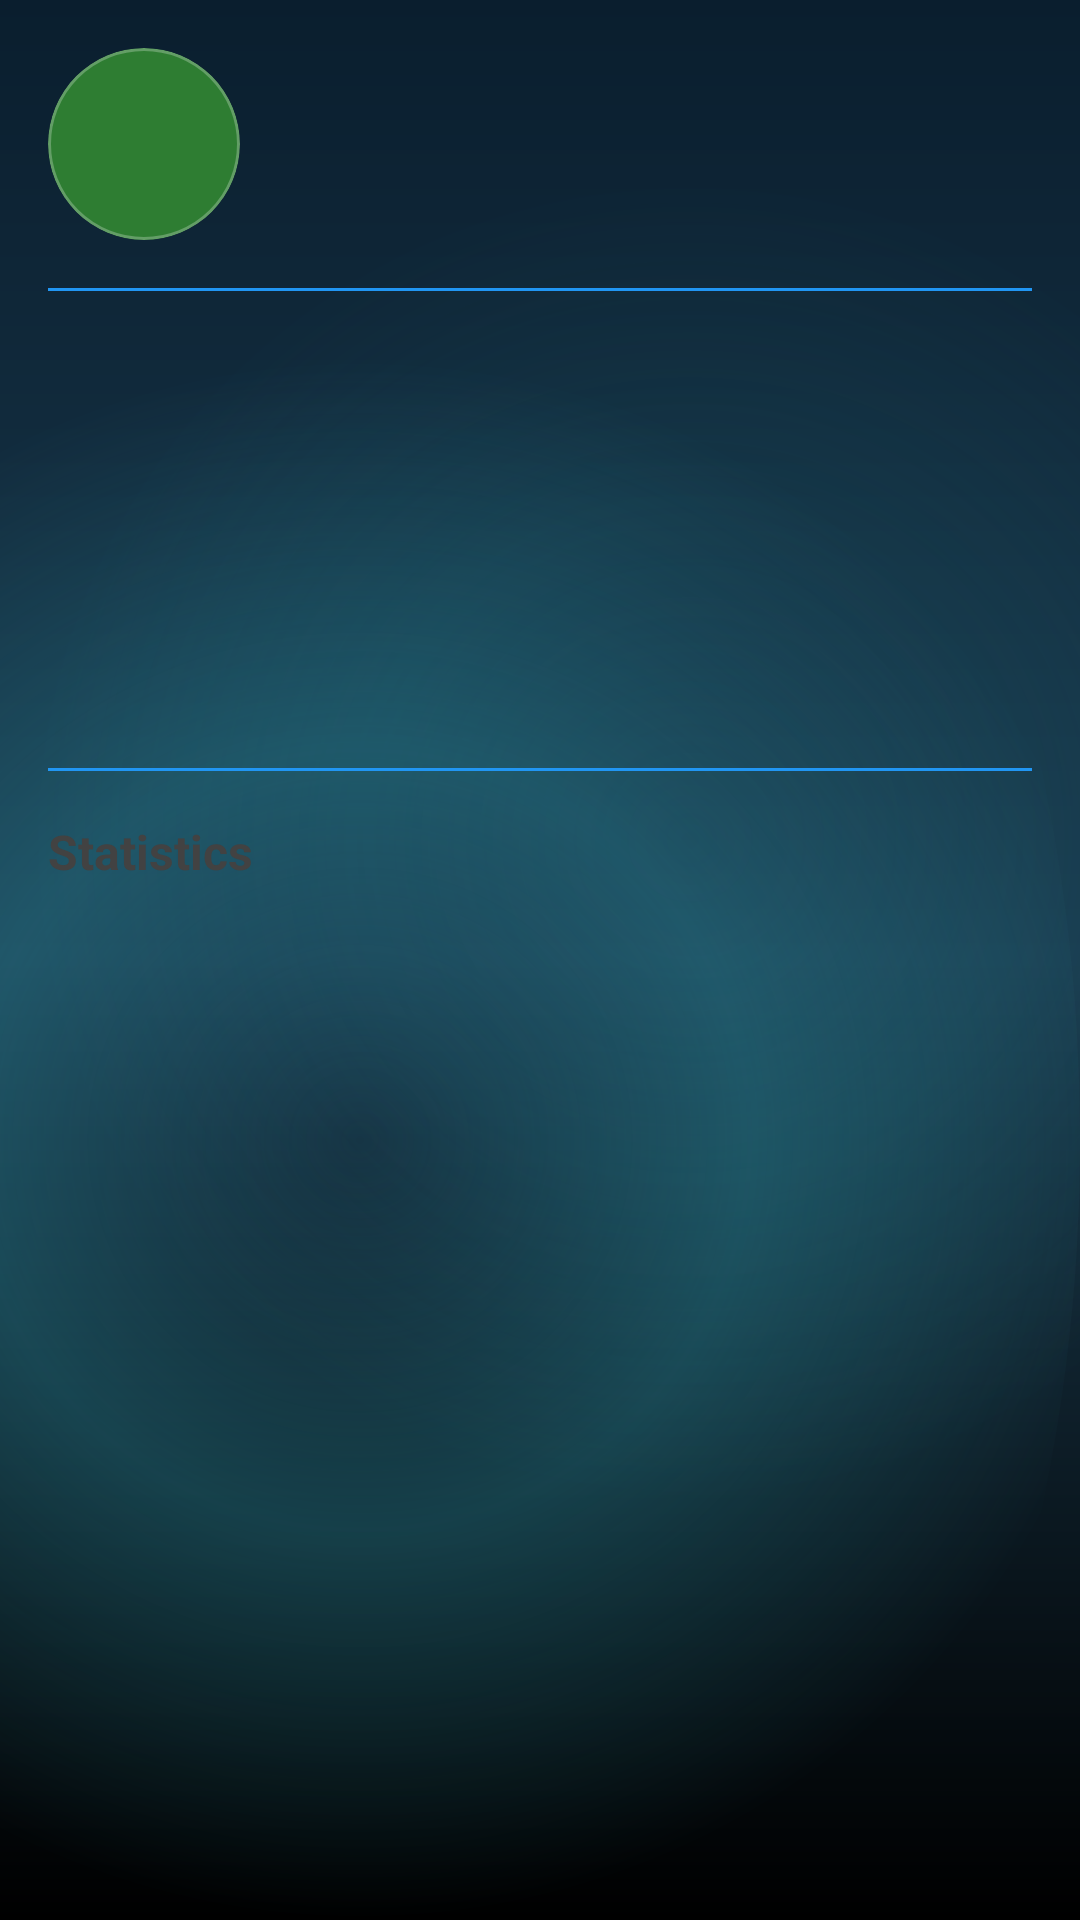

This screen was rendered from an Android layout file. Write that file and the resources it references.
<!-- AndroidManifest.xml: application theme Theme.MANAVOORIMUCHHATLU -->
<!-- res/layout/dialog_user_profile.xml -->
<?xml version="1.0" encoding="utf-8"?>
<ScrollView xmlns:android="http://schemas.android.com/apk/res/android"
    xmlns:app="http://schemas.android.com/apk/res-auto"
    android:layout_width="match_parent"
    android:layout_height="wrap_content"
    android:maxHeight="500dp">

    <LinearLayout
        android:layout_width="match_parent"
        android:layout_height="wrap_content"
        android:orientation="vertical"
        android:padding="16dp">

        
        <LinearLayout
            android:layout_width="match_parent"
            android:layout_height="wrap_content"
            android:orientation="horizontal"
            android:gravity="center_vertical"
            android:layout_marginBottom="16dp">

            <com.google.android.material.card.MaterialCardView
                android:layout_width="64dp"
                android:layout_height="64dp"
                app:cardCornerRadius="32dp"
                app:cardBackgroundColor="@color/home_avatar_green"
                app:cardElevation="0dp">

                <TextView
                    android:id="@+id/textAvatarInitial"
                    android:layout_width="match_parent"
                    android:layout_height="match_parent"
                    android:gravity="center"
                    android:textColor="@color/white"
                    android:textSize="24sp"
                    android:textStyle="bold"
                    android:fontFamily="sans-serif-medium" />

            </com.google.android.material.card.MaterialCardView>

            <LinearLayout
                android:layout_width="0dp"
                android:layout_height="wrap_content"
                android:layout_weight="1"
                android:orientation="vertical"
                android:layout_marginStart="16dp">

                <TextView
                    android:id="@+id/textName"
                    android:layout_width="wrap_content"
                    android:layout_height="wrap_content"
                    android:textColor="@color/home_text_dark"
                    android:textSize="18sp"
                    android:textStyle="bold"
                    android:fontFamily="sans-serif-medium" />

                <TextView
                    android:id="@+id/textRole"
                    android:layout_width="wrap_content"
                    android:layout_height="wrap_content"
                    android:layout_marginTop="4dp"
                    android:textColor="@color/home_text_secondary"
                    android:textSize="14sp" />

            </LinearLayout>

        </LinearLayout>

        <View
            android:layout_width="match_parent"
            android:layout_height="1dp"
            android:background="@color/home_separator_blue"
            android:layout_marginBottom="16dp" />

        
        <TextView
            android:id="@+id/textPhone"
            android:layout_width="match_parent"
            android:layout_height="wrap_content"
            android:textColor="@color/home_text_dark"
            android:textSize="14sp"
            android:layout_marginBottom="8dp" />

        <TextView
            android:id="@+id/textEmail"
            android:layout_width="match_parent"
            android:layout_height="wrap_content"
            android:textColor="@color/home_text_dark"
            android:textSize="14sp"
            android:layout_marginBottom="8dp" />

        <TextView
            android:id="@+id/textLocation"
            android:layout_width="match_parent"
            android:layout_height="wrap_content"
            android:textColor="@color/home_text_dark"
            android:textSize="14sp"
            android:layout_marginBottom="8dp" />

        <TextView
            android:id="@+id/textStatus"
            android:layout_width="match_parent"
            android:layout_height="wrap_content"
            android:textColor="@color/home_text_dark"
            android:textSize="14sp"
            android:layout_marginBottom="8dp" />

        <TextView
            android:id="@+id/textJoined"
            android:layout_width="match_parent"
            android:layout_height="wrap_content"
            android:textColor="@color/home_text_dark"
            android:textSize="14sp"
            android:layout_marginBottom="16dp" />

        <View
            android:layout_width="match_parent"
            android:layout_height="1dp"
            android:background="@color/home_separator_blue"
            android:layout_marginBottom="16dp" />

        
        <TextView
            android:layout_width="match_parent"
            android:layout_height="wrap_content"
            android:text="Statistics"
            android:textColor="@color/home_text_dark"
            android:textSize="16sp"
            android:textStyle="bold"
            android:layout_marginBottom="12dp" />

        <TextView
            android:id="@+id/textPostsCount"
            android:layout_width="match_parent"
            android:layout_height="wrap_content"
            android:textColor="@color/home_text_dark"
            android:textSize="14sp"
            android:layout_marginBottom="8dp" />

        <TextView
            android:id="@+id/textCommentsCount"
            android:layout_width="match_parent"
            android:layout_height="wrap_content"
            android:textColor="@color/home_text_dark"
            android:textSize="14sp"
            android:layout_marginBottom="8dp" />

        <TextView
            android:id="@+id/textReportsCount"
            android:layout_width="match_parent"
            android:layout_height="wrap_content"
            android:textColor="@color/home_text_dark"
            android:textSize="14sp"
            android:layout_marginBottom="8dp" />

        <TextView
            android:id="@+id/textReportedCount"
            android:layout_width="match_parent"
            android:layout_height="wrap_content"
            android:textColor="@color/home_text_dark"
            android:textSize="14sp" />

    </LinearLayout>

</ScrollView>
<!-- resources referenced by this layout -->
<resources>
  <color name="home_avatar_green">#2E7D32</color>
  <color name="home_separator_blue">#2196F3</color>
  <color name="home_text_dark">#424242</color>
  <color name="home_text_secondary">#757575</color>
  <color name="white">#FFFFFFFF</color>
  <style name="Theme.MANAVOORIMUCHHATLU" parent="Base.Theme.MANAVOORIMUCHHATLU" />
  <color name="md_theme_light_primary">#7665FF</color>
  <color name="md_theme_light_onPrimary">#FFFFFFFF</color>
  <color name="md_theme_light_primaryContainer">#3F2CC4</color>
  <color name="md_theme_light_secondary">#FF6FAF</color>
  <color name="md_theme_light_onSecondary">#FFFFFFFF</color>
  <color name="md_theme_light_surface">#161028</color>
  <color name="md_theme_light_onSurface">#F8F6FF</color>
  <color name="md_theme_light_surfaceVariant">#251C3D</color>
  <color name="md_theme_light_onSurfaceVariant">#D9D0FF</color>
  <color name="md_theme_light_outline">#5E4FA8</color>
  <style name="Widget.Muchhatlu.Toolbar" parent="Widget.Material3.Toolbar">
          <item name="android:background">@android:color/transparent</item>
          <item name="android:backgroundTint">@android:color/transparent</item>
          <item name="titleTextColor">@color/md_theme_light_onSurface</item>
          <item name="subtitleTextColor">@color/splash_text_secondary</item>
          <item name="android:elevation">0dp</item>
          <item name="titleCentered">true</item>
      </style>
  <style name="Widget.Muchhatlu.CardView" parent="Widget.Material3.CardView.Outlined">
          <item name="cardBackgroundColor">@color/splash_card_bg</item>
          <item name="strokeColor">@color/splash_outline</item>
          <item name="strokeWidth">1dp</item>
          <item name="shapeAppearance">@style/ShapeAppearance.Muchhatlu.Medium</item>
      </style>
  <style name="Widget.Muchhatlu.TextInputLayout" parent="Widget.Material3.TextInputLayout.OutlinedBox.Dense">
          <item name="boxBackgroundColor">@color/md_theme_light_surfaceVariant</item>
          <item name="boxStrokeColor">@color/md_theme_light_outline</item>
          <item name="android:textColorHint">@color/splash_text_secondary</item>
          <item name="android:textColor">@color/md_theme_light_onSurface</item>
          <item name="shapeAppearance">@style/ShapeAppearance.Muchhatlu.Medium</item>
      </style>
  <style name="Widget.Muchhatlu.Fab" parent="Widget.MaterialComponents.FloatingActionButton">
          <item name="backgroundTint">@color/md_theme_light_secondary</item>
          <item name="android:tint">@color/md_theme_light_onSecondary</item>
          <item name="shapeAppearanceLargeComponent">@style/ShapeAppearance.Muchhatlu.Pill</item>
      </style>
  <style name="Widget.Muchhatlu.Progress" parent="Widget.Material3.CircularProgressIndicator">
          <item name="indicatorColor">@color/md_theme_light_secondary</item>
          <item name="trackColor">@color/splash_text_secondary</item>
      </style>
  <color name="splash_gradient_start">#0A1E2E</color>
  <color name="splash_gradient_center">#1A3A4E</color>
  <color name="splash_gradient_end">#000000</color>
  <color name="splash_glow">#331A5C6B</color>
  <color name="splash_glow_strong">#4D2D9AA8</color>
  <color name="splash_text_secondary">#B3FFFFFF</color>
  <style name="ShapeAppearance.Muchhatlu.Pill" parent="">
          <item name="cornerFamily">rounded</item>
          <item name="cornerSize">50%</item>
      </style>
  <color name="splash_card_bg">#33FFFFFF</color>
  <color name="splash_outline">#40FFFFFF</color>
  <style name="ShapeAppearance.Muchhatlu.Medium" parent="ShapeAppearance.Material3.MediumComponent">
          <item name="cornerFamily">rounded</item>
          <item name="cornerSize">20dp</item>
      </style>
</resources>
